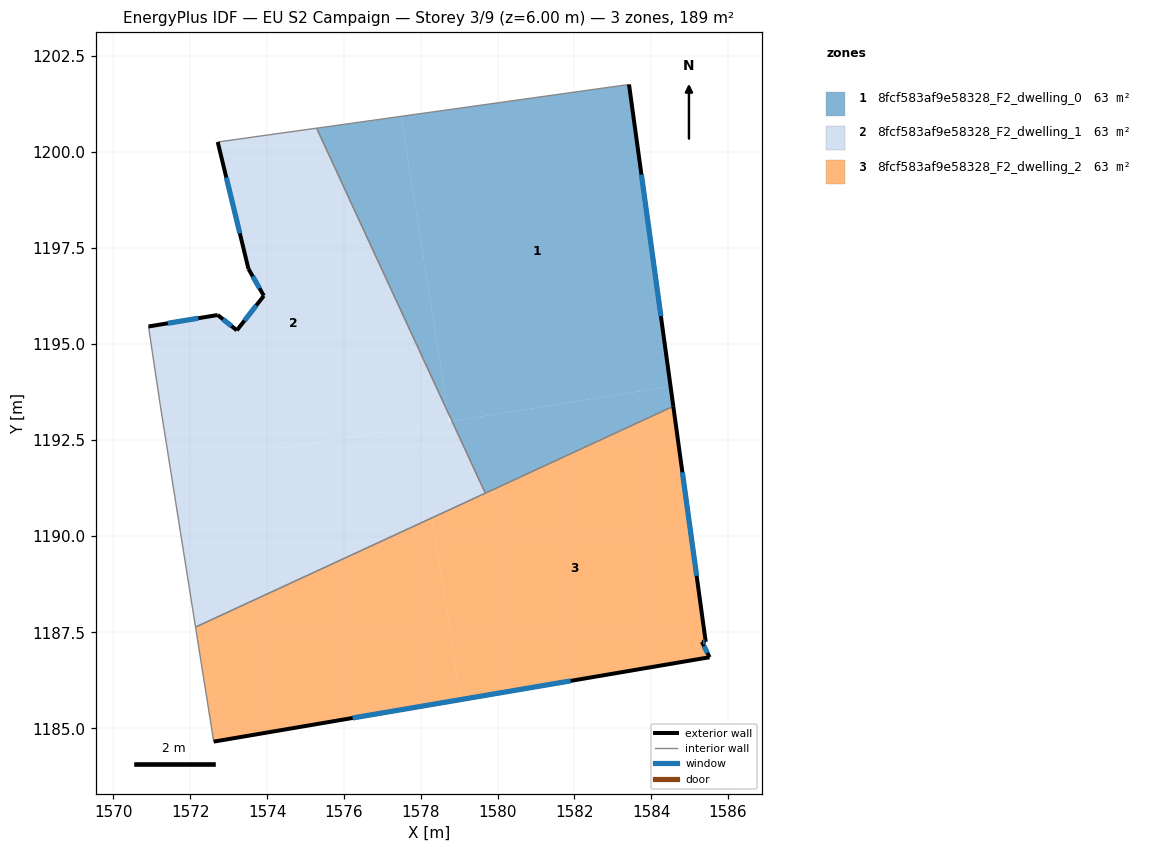
=== STOREY PLAN SPEC (per zone: floor XY polygon, exterior-wall plan segments, windows/doors) ===
zone 1: 8fcf583af9e58328_F2_dwelling_0  (62.9 m²)
  floor: (1583.42, 1201.76) (1584.50, 1193.90) (1578.81, 1193.00) (1578.71, 1193.22) (1577.49, 1200.93)
  floor: (1577.49, 1200.93) (1578.71, 1193.22) (1575.29, 1200.62)
  floor: (1584.50, 1193.90) (1584.57, 1193.38) (1579.68, 1191.12) (1578.81, 1193.00)
  exterior wall: (1584.57, 1193.38) – (1583.42, 1201.76)  [8.5 m]
    window: (1584.25, 1195.73) – (1583.75, 1199.41)  [4.9 m²]
  interior walls: 3
zone 2: 8fcf583af9e58328_F2_dwelling_1  (63.0 m²)
  floor: (1575.29, 1200.62) (1578.71, 1193.22) (1578.75, 1192.99) (1571.47, 1191.83) (1571.21, 1193.46) (1570.91, 1195.46) (1572.71, 1195.76) (1573.21, 1195.36) (1573.91, 1196.26) (1573.51, 1196.96) (1572.71, 1200.26)
  floor: (1578.81, 1193.00) (1579.68, 1191.12) (1578.29, 1190.48) (1577.92, 1192.85) (1578.75, 1192.99)
  floor: (1577.92, 1192.85) (1578.29, 1190.48) (1572.14, 1187.63) (1571.47, 1191.83)
  exterior wall: (1572.71, 1195.76) – (1570.91, 1195.46)  [1.8 m]
    window: (1572.21, 1195.68) – (1571.42, 1195.54)  [1.1 m²]
  exterior wall: (1573.21, 1195.36) – (1572.71, 1195.76)  [0.6 m]
    window: (1573.07, 1195.47) – (1572.85, 1195.65)  [0.4 m²]
  exterior wall: (1573.91, 1196.26) – (1573.21, 1195.36)  [1.1 m]
    window: (1573.72, 1196.01) – (1573.41, 1195.61)  [0.7 m²]
  exterior wall: (1573.51, 1196.96) – (1573.91, 1196.26)  [0.8 m]
    window: (1573.63, 1196.76) – (1573.80, 1196.46)  [0.5 m²]
  exterior wall: (1572.71, 1200.26) – (1573.51, 1196.96)  [3.4 m]
    window: (1572.94, 1199.34) – (1573.29, 1197.89)  [2.0 m²]
  interior walls: 5
zone 3: 8fcf583af9e58328_F2_dwelling_2  (63.0 m²)
  floor: (1584.57, 1193.38) (1585.42, 1187.25) (1585.32, 1187.25) (1585.52, 1186.85) (1579.04, 1185.75) (1578.29, 1190.48)
  floor: (1578.29, 1190.48) (1579.04, 1185.75) (1572.61, 1184.65) (1572.14, 1187.63)
  exterior wall: (1572.61, 1184.65) – (1585.52, 1186.85)  [13.1 m]
    window: (1576.23, 1185.27) – (1581.90, 1186.23)  [7.6 m²]
  exterior wall: (1585.42, 1187.25) – (1584.57, 1193.38)  [6.2 m]
    window: (1585.18, 1188.97) – (1584.81, 1191.66)  [3.6 m²]
  exterior wall: (1585.32, 1187.25) – (1585.42, 1187.25)  [0.1 m]
    window: (1585.35, 1187.25) – (1585.39, 1187.25)  [0.1 m²]
  exterior wall: (1585.52, 1186.85) – (1585.32, 1187.25)  [0.4 m]
    window: (1585.46, 1186.96) – (1585.38, 1187.14)  [0.3 m²]
  interior walls: 3

=== DERIVED (storey summary) ===
Building: EU S2 Campaign
Storey: 3 of 9  (floor level z = 6.00 m)
Storey gross floor area: 188.9 m²
Zones on this storey: 3
  - 8fcf583af9e58328_F2_dwelling_0: floor 62.9 m²; exterior wall 8.5 m (25.4 m²); 1 window(s) 4.9 m²; WWR 19.3%
  - 8fcf583af9e58328_F2_dwelling_1: floor 63.0 m²; exterior wall 7.8 m (23.4 m²); 5 window(s) 4.5 m²; WWR 19.3%
  - 8fcf583af9e58328_F2_dwelling_2: floor 63.0 m²; exterior wall 19.8 m (59.5 m²); 4 window(s) 11.5 m²; WWR 19.3%
Zone adjacency (shared interzone walls):
  - 8fcf583af9e58328_F2_dwelling_0 ↔ 8fcf583af9e58328_F2_dwelling_1
  - 8fcf583af9e58328_F2_dwelling_0 ↔ 8fcf583af9e58328_F2_dwelling_2
  - 8fcf583af9e58328_F2_dwelling_1 ↔ 8fcf583af9e58328_F2_dwelling_2